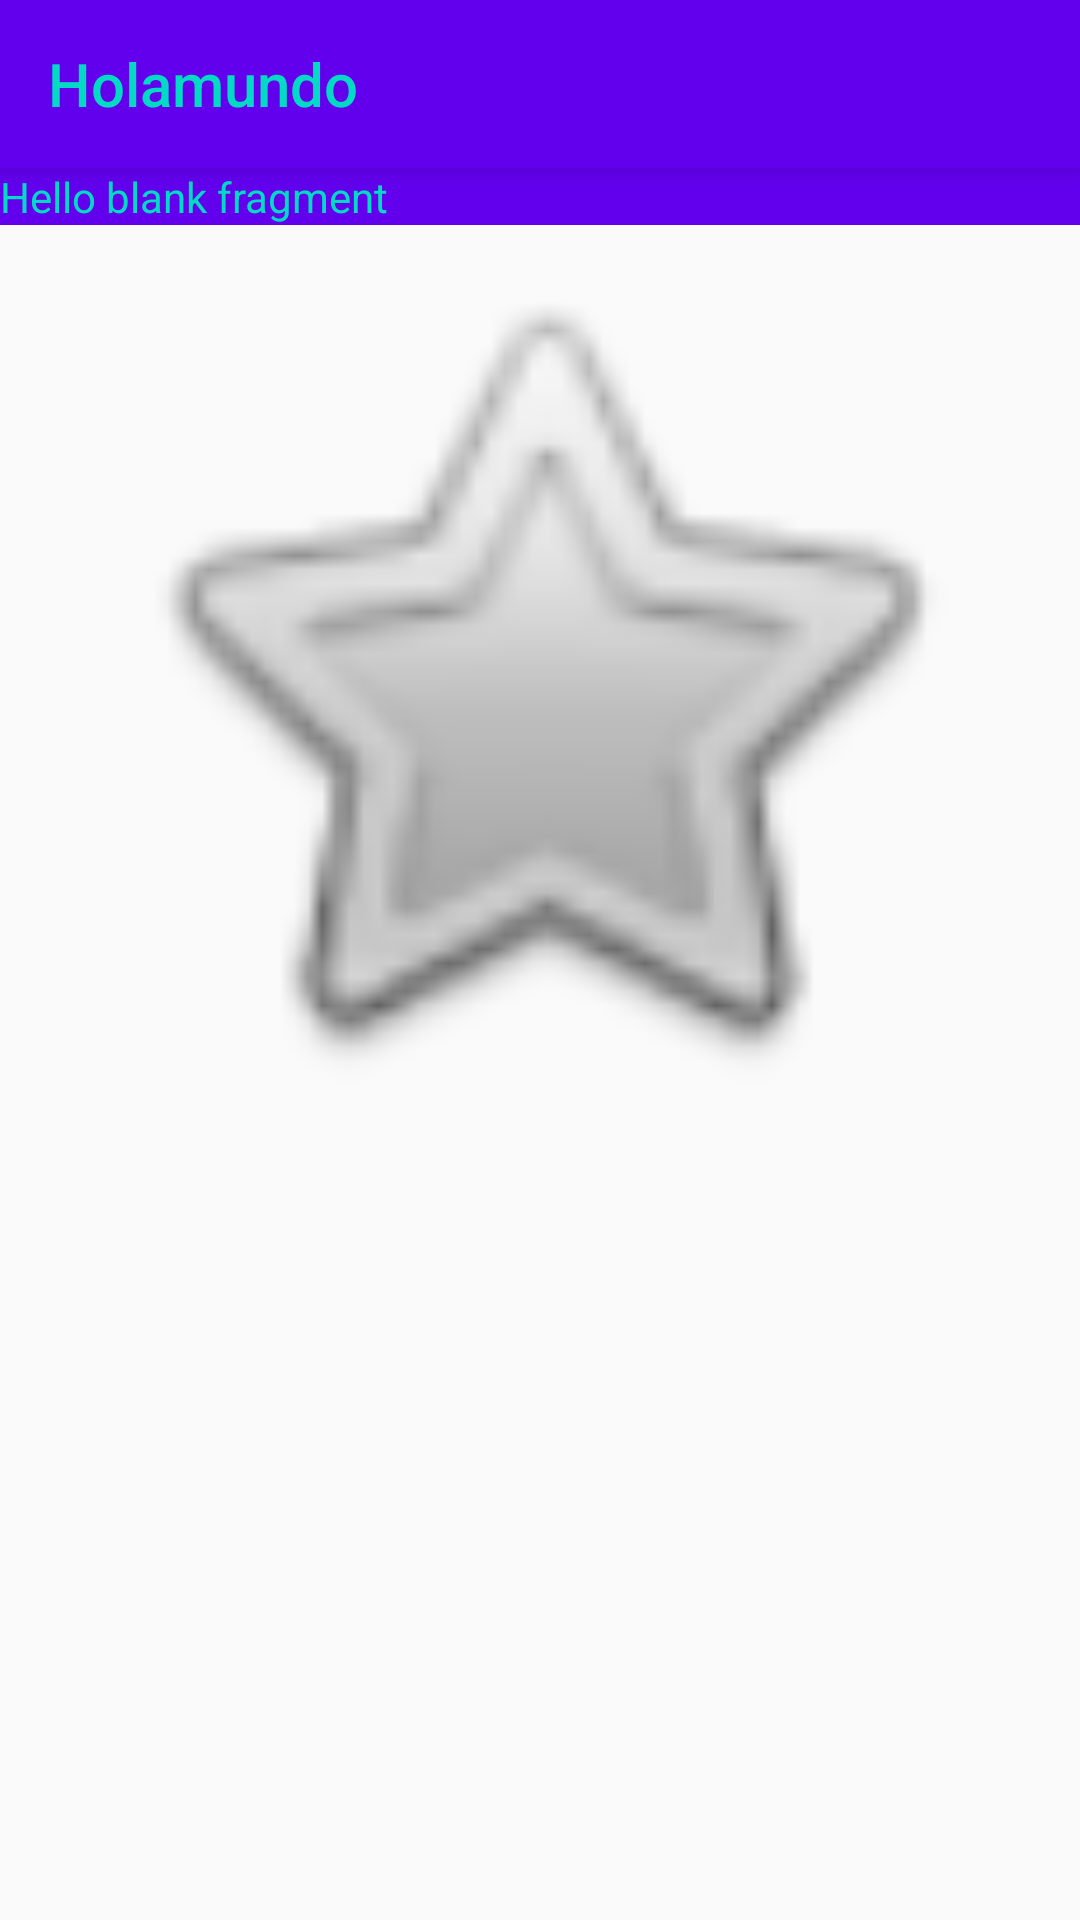

Write the Android layout XML for this screen, with the resource values it uses.
<!-- AndroidManifest.xml: application theme AppTheme -->
<!-- res/layout/fragment_dialogfragment.xml -->
<?xml version="1.0" encoding="utf-8"?>
<LinearLayout xmlns:android="http://schemas.android.com/apk/res/android"
    xmlns:app="http://schemas.android.com/apk/res-auto"
    xmlns:tools="http://schemas.android.com/tools"
    android:layout_width="match_parent"
    android:layout_height="match_parent"
    android:orientation="vertical"

    tools:context=".dialogfragment">
    <include
        android:id="@+id/toolbar"
        layout="@layout/toolb" />


    
    <TextView
        android:layout_width="match_parent"
        android:layout_height="wrap_content"
        android:id="@+id/titulo"
        android:background="@color/colorPrimary"
        android:textColor="@color/colorAccent"
        android:text="@string/hello_blank_fragment" />

    <ImageView
        android:id="@+id/salir"
        android:layout_width="match_parent"
        android:layout_height="300dp"
        android:src="@android:drawable/btn_star_big_off" />

    <android.support.v7.widget.RecyclerView
        android:layout_width="match_parent"
        android:layout_height="wrap_content"
        android:id="@+id/galeria"
        android:scrollbars="horizontal"
        android:layout_weight="2"
        />

</LinearLayout>
<!-- res/layout/toolb.xml (included above) -->
<?xml version="1.0" encoding="utf-8"?>
<android.support.v7.widget.Toolbar xmlns:android="http://schemas.android.com/apk/res/android"
    android:layout_width="match_parent"
    android:layout_height="wrap_content"
    xmlns:app="http://schemas.android.com/apk/res-auto"
    android:background="@color/colorPrimary"
    android:elevation="5dp"
    app:title="Holamundo"
    app:theme="@style/toolbarestilo"
    android:minHeight="?attr/actionBarSize"


    >


</android.support.v7.widget.Toolbar>
<!-- resources referenced by this layout -->
<resources>
  <string name="hello_blank_fragment">Hello blank fragment</string>
  <style name="toolbarestilo" parent="">
          <item name="android:textColorPrimary">@color/colorAccent</item>
  
  
  
      </style>
  <style name="AppTheme" parent="Theme.AppCompat.Light.DarkActionBar">
          
          <item name="colorPrimary">@color/colorPrimary</item>
          <item name="colorPrimaryDark">@color/colorPrimaryDark</item>
          <item name="colorAccent">@color/colorAccent</item>
      </style>
  <!-- not gathered from this repository: default colours our renderer supplied (Android Studio template values) -->
  <color name="colorPrimary">#FF6200EE</color>
  <color name="colorPrimaryDark">#FF3700B3</color>
  <color name="colorAccent">#FF03DAC5</color>
</resources>
